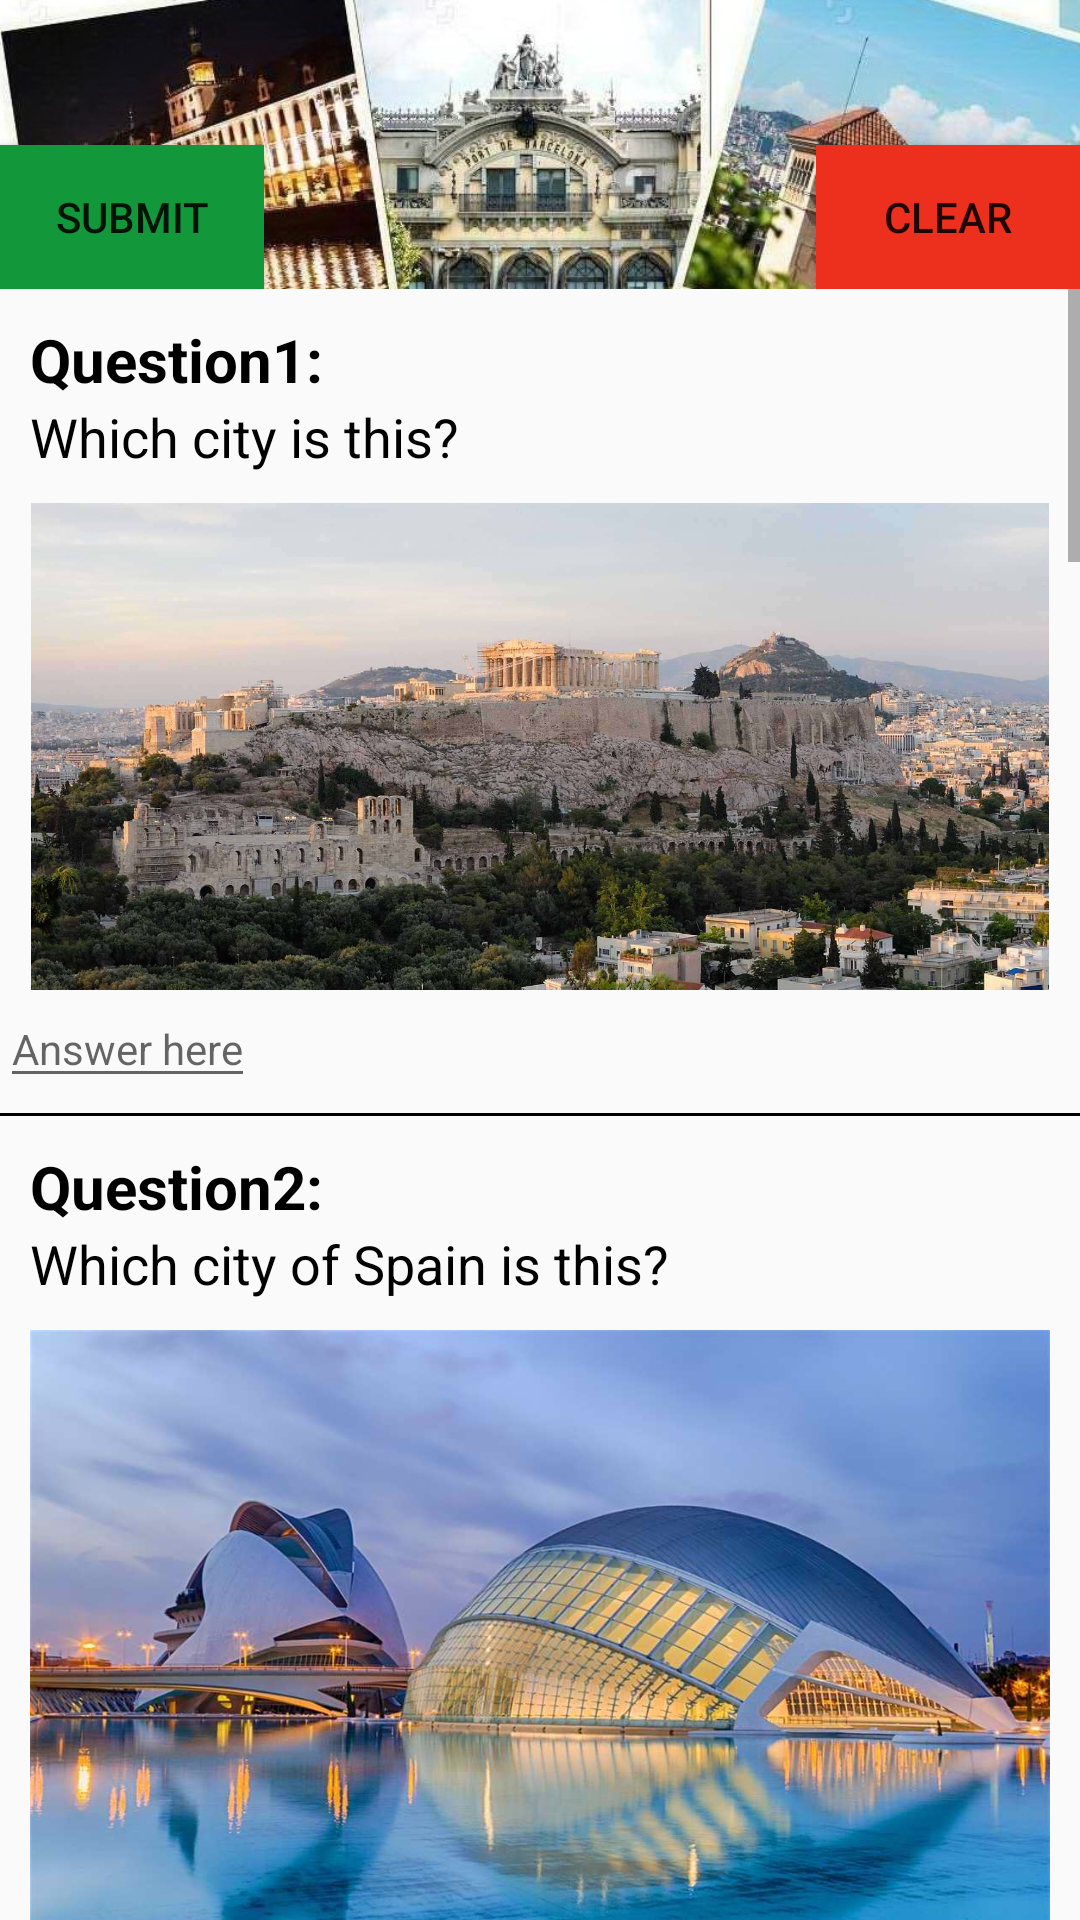

Layout XML and referenced resources for this Android screen:
<!-- AndroidManifest.xml: application theme AppTheme -->
<!-- res/layout/activity_main.xml -->
<?xml version="1.0" encoding="utf-8"?>
<LinearLayout xmlns:android="http://schemas.android.com/apk/res/android"
    xmlns:app="http://schemas.android.com/apk/res-auto"
    xmlns:tools="http://schemas.android.com/tools"
    android:layout_width="match_parent"
    android:layout_height="match_parent"
    android:orientation="vertical"
    android:focusable="true"
    android:focusableInTouchMode="true"
    tools:context="com.example.android.citiesquiz.MainActivity">

    <RelativeLayout
        android:layout_width="match_parent"
        android:layout_height="wrap_content"
             >

        <ImageView
            android:id="@+id/cities"
            android:layout_width="wrap_content"
            android:layout_height="wrap_content"
            android:adjustViewBounds="true"
            android:scaleType="centerCrop"
            android:src="@drawable/cities" />

        <Button
            android:id="@+id/submit_button"
            android:layout_width="wrap_content"
            android:layout_height="wrap_content"
            android:layout_alignBottom="@id/cities"
            android:background="#12973A"
            android:onClick="TotalScore"
            android:text="@string/submit_button" />


        <Button
            android:id="@+id/clear_button"
            android:layout_width="wrap_content"
            android:layout_height="wrap_content"
            android:layout_alignBottom="@id/cities"
            android:layout_alignRight="@+id/cities"
            android:background="#ED301D"
            android:onClick="clearAnswers"
            android:text="@string/clear_button" />

    </RelativeLayout>


<ScrollView
        android:layout_width="match_parent"
        android:layout_height="match_parent">


    <LinearLayout
        android:layout_width="match_parent"
        android:layout_height="wrap_content"
        android:orientation="vertical">

        
        <TextView
            style="@style/question_header"
            android:text="@string/q1_header" />

        <TextView
            style="@style/question"
            android:text="@string/q1"/>
        <ImageView
            style="@style/question_image"
            android:src="@drawable/q1" />

        <EditText
            android:id="@+id/q_1"
            style="@style/edit_text" />

        <View style="@style/horizontal_line" />

        
        <TextView
            style="@style/question_header"
            android:text="@string/q2_header" />

        <TextView
            style="@style/question"
            android:text="@string/q2"/>

        <ImageView
            style="@style/question_image"
            android:src="@drawable/q2" />

        <EditText
            android:id="@+id/q_2"
            style="@style/edit_text" />

        <View style="@style/horizontal_line" />


        
        <TextView
            style="@style/question_header"
            android:text="@string/q3_header" />

        <TextView
            style="@style/question"
            android:text="@string/q3"/>

        <ImageView
            style="@style/question_image"
            android:src="@drawable/q3" />

        <EditText
            android:id="@+id/q_3"
            style="@style/edit_text" />

        <View style="@style/horizontal_line" />

        
        <TextView
            style="@style/question_header"
            android:text="@string/q4_header" />

        <TextView
            style="@style/question"
            android:text="@string/q4"/>

        <ImageView
            style="@style/question_image"
            android:src="@drawable/q4" />

        <EditText
            android:id="@+id/q_4"
            style="@style/edit_text" />


        
        <TextView
            style="@style/question_header"
            android:text="@string/q5_header" />

        <TextView
            style="@style/question"
            android:text="@string/q5"/>

        <ImageView
            style="@style/question_image"
            android:src="@drawable/q5" />

        <EditText
            android:id="@+id/q_5"
            style="@style/edit_text" />

        <View style="@style/horizontal_line" />


        

        <TextView
            style="@style/question_header"
            android:text="@string/q6_header" />

        <TextView
            style="@style/question"
            android:text="@string/q6" />

        <ImageView
            style="@style/question_image"
            android:src="@drawable/q6" />

        <CheckBox
            android:id="@+id/q_6a"
            style="@style/checkbox"
            android:text="@string/q6a" />

        <CheckBox
            android:id="@+id/q_6b"
            style="@style/checkbox"
            android:text="@string/q6b" />

        <CheckBox
            android:id="@+id/q_6c"
            style="@style/checkbox"
            android:text="@string/q6c" />

        <CheckBox
            android:id="@+id/q_6d"
            style="@style/checkbox"
            android:text="@string/q6d" />

        <View style="@style/horizontal_line" />


        

        <TextView
            style="@style/question_header"
            android:text="@string/q7_header" />

        <TextView
            style="@style/question"
            android:text="@string/q7" />

        <ImageView
            style="@style/question_image"
            android:src="@drawable/q7" />

        <RadioGroup
            android:id="@+id/radio_7"
            style="@style/radio_group">

            <RadioButton
                style="@style/radio_button"
                android:text="@string/q7a" />

            <RadioButton
                style="@style/radio_button"
                android:text="@string/q7b" />

            <RadioButton
                android:id="@+id/q_7"
                style="@style/radio_button"
                android:text="@string/q7c" />
        </RadioGroup>

        <View style="@style/horizontal_line" />


        

        <TextView
            style="@style/question_header"
            android:text="@string/q8_header" />

        <TextView
            style="@style/question"
            android:text="@string/q8" />

        <ImageView
            style="@style/question_image"
            android:src="@drawable/q8" />

        <RadioGroup
            android:id="@+id/radio_8"
            style="@style/radio_group">

            <RadioButton
                android:id="@+id/q_8"
                style="@style/radio_button"
                android:text="@string/q8a" />

            <RadioButton
                style="@style/radio_button"
                android:text="@string/q8b" />

            <RadioButton
                style="@style/radio_button"
                android:text="@string/q8c" />
        </RadioGroup>

        <View style="@style/horizontal_line" />


        

        <TextView
            style="@style/question_header"
            android:text="@string/q9_header" />

        <TextView
            style="@style/question"
            android:text="@string/q9" />

        <ImageView
            style="@style/question_image"
            android:src="@drawable/q9" />

        <RadioGroup
            android:id="@+id/radio_9"
            style="@style/radio_group">

            <RadioButton
                style="@style/radio_button"
                android:text="@string/q9a" />

            <RadioButton
                android:id="@+id/q_9"
                style="@style/radio_button"
                android:text="@string/q9b" />

            <RadioButton

                style="@style/radio_button"
                android:text="@string/q9c" />
        </RadioGroup>

        <View style="@style/horizontal_line" />


        

        <TextView
            style="@style/question_header"
            android:text="@string/q10_header" />

        <TextView
            style="@style/question"
            android:text="@string/q10" />

        <ImageView
            style="@style/question_image"
            android:src="@drawable/q10" />

        <RadioGroup
            android:id="@+id/radio_10"
            style="@style/radio_group">

            <RadioButton
                style="@style/radio_button"
                android:text="@string/q10a" />

            <RadioButton

                style="@style/radio_button"
                android:text="@string/q10b" />

            <RadioButton
                android:id="@+id/q_10"
                style="@style/radio_button"
                android:text="@string/q10c" />
        </RadioGroup>


    </LinearLayout>

</ScrollView>


</LinearLayout>
<!-- resources referenced by this layout -->
<resources>
  <string name="clear_button">CLEAR</string>
  <string name="q1">Which city is this?</string>
  <string name="q10">Can you tell which city is this?</string>
  <string name="q10_header">Question10:</string>
  <string name="q10a">Rome</string>
  <string name="q10b">Palermo</string>
  <string name="q10c">Moscow</string>
  <string name="q1_header">Question1:</string>
  <string name="q2">Which city of Spain is this?</string>
  <string name="q2_header">Question2:</string>
  <string name="q3">What is the name of this famous city?</string>
  <string name="q3_header">Question3:</string>
  <string name="q4">Which romantic city of Italy is this?</string>
  <string name="q4_header">Question4:</string>
  <string name="q5">Which city is the capital of Italy?</string>
  <string name="q5_header">Question5:</string>
  <string name="q6">Select two Greek Cities</string>
  <string name="q6_header">Question6:</string>
  <string name="q6a">Thessaloniki</string>
  <string name="q6b">Athens</string>
  <string name="q6c">Hamburg</string>
  <string name="q6d">Palermo</string>
  <string name="q7">Select the name of the city in the picture</string>
  <string name="q7_header">Question7:</string>
  <string name="q7a">Athens</string>
  <string name="q7b">London</string>
  <string name="q7c">Paris</string>
  <string name="q8">Find the city in the picture</string>
  <string name="q8_header">Question8:</string>
  <string name="q8a">Jerusalim</string>
  <string name="q8b">Moscow</string>
  <string name="q8c">Paris</string>
  <string name="q9">Recognize the city in the picture</string>
  <string name="q9_header">Question9:</string>
  <string name="q9a">Hong Kong</string>
  <string name="q9b">Beijing</string>
  <string name="q9c">Instabul</string>
  <string name="submit_button">SUBMIT</string>
  <style name="checkbox">
          <item name="android:layout_marginLeft">10dp</item>
          <item name="android:paddingLeft">5dp</item>
          <item name="android:layout_width">wrap_content</item>
          <item name="android:layout_height">wrap_content</item>
      </style>
  <style name="horizontal_line">
          <item name="android:layout_width">match_parent</item>
          <item name="android:layout_height">1dp</item>
          <item name="android:layout_marginTop">5dp</item>
          <item name="android:background">#000000</item>
      </style>
  <style name="question">
          <item name="android:layout_width">wrap_content</item>
          <item name="android:layout_height">wrap_content</item>
          <item name="android:layout_marginBottom">10dp</item>
          <item name="android:layout_marginLeft">10dp</item>
          <item name="android:layout_marginRight">10dp</item>
          <item name="android:textColor">#000000</item>
          <item name="android:textSize">18sp</item>
      </style>
  <style name="question_image">
          <item name="android:layout_width">match_parent</item>
          <item name="android:layout_height">wrap_content</item>
          <item name="android:layout_marginLeft">10dp</item>
          <item name="android:layout_marginRight">10dp</item>
          <item name="android:adjustViewBounds">true</item>
      </style>
  <style name="radio_button">
          <item name="android:paddingLeft">5dp</item>
          <item name="android:layout_width">wrap_content</item>
          <item name="android:layout_height">wrap_content</item>
      </style>
  <style name="radio_group">
          <item name="android:orientation">vertical</item>
          <item name="android:paddingTop">5dp</item>
          <item name="android:paddingLeft">10dp</item>
          <item name="android:layout_width">wrap_content</item>
          <item name="android:layout_height">wrap_content</item>
      </style>
  <style name="AppTheme" parent="Theme.AppCompat.Light.DarkActionBar">
          
          <item name="colorPrimary">@color/colorPrimary</item>
          <item name="colorPrimaryDark">@color/colorPrimaryDark</item>
          <item name="colorAccent">@color/colorAccent</item>
      </style>
  <!-- not gathered from this repository: default colours our renderer supplied (Android Studio template values) -->
  <color name="colorPrimary">#FF6200EE</color>
  <color name="colorPrimaryDark">#FF3700B3</color>
  <color name="colorAccent">#FF03DAC5</color>
</resources>
